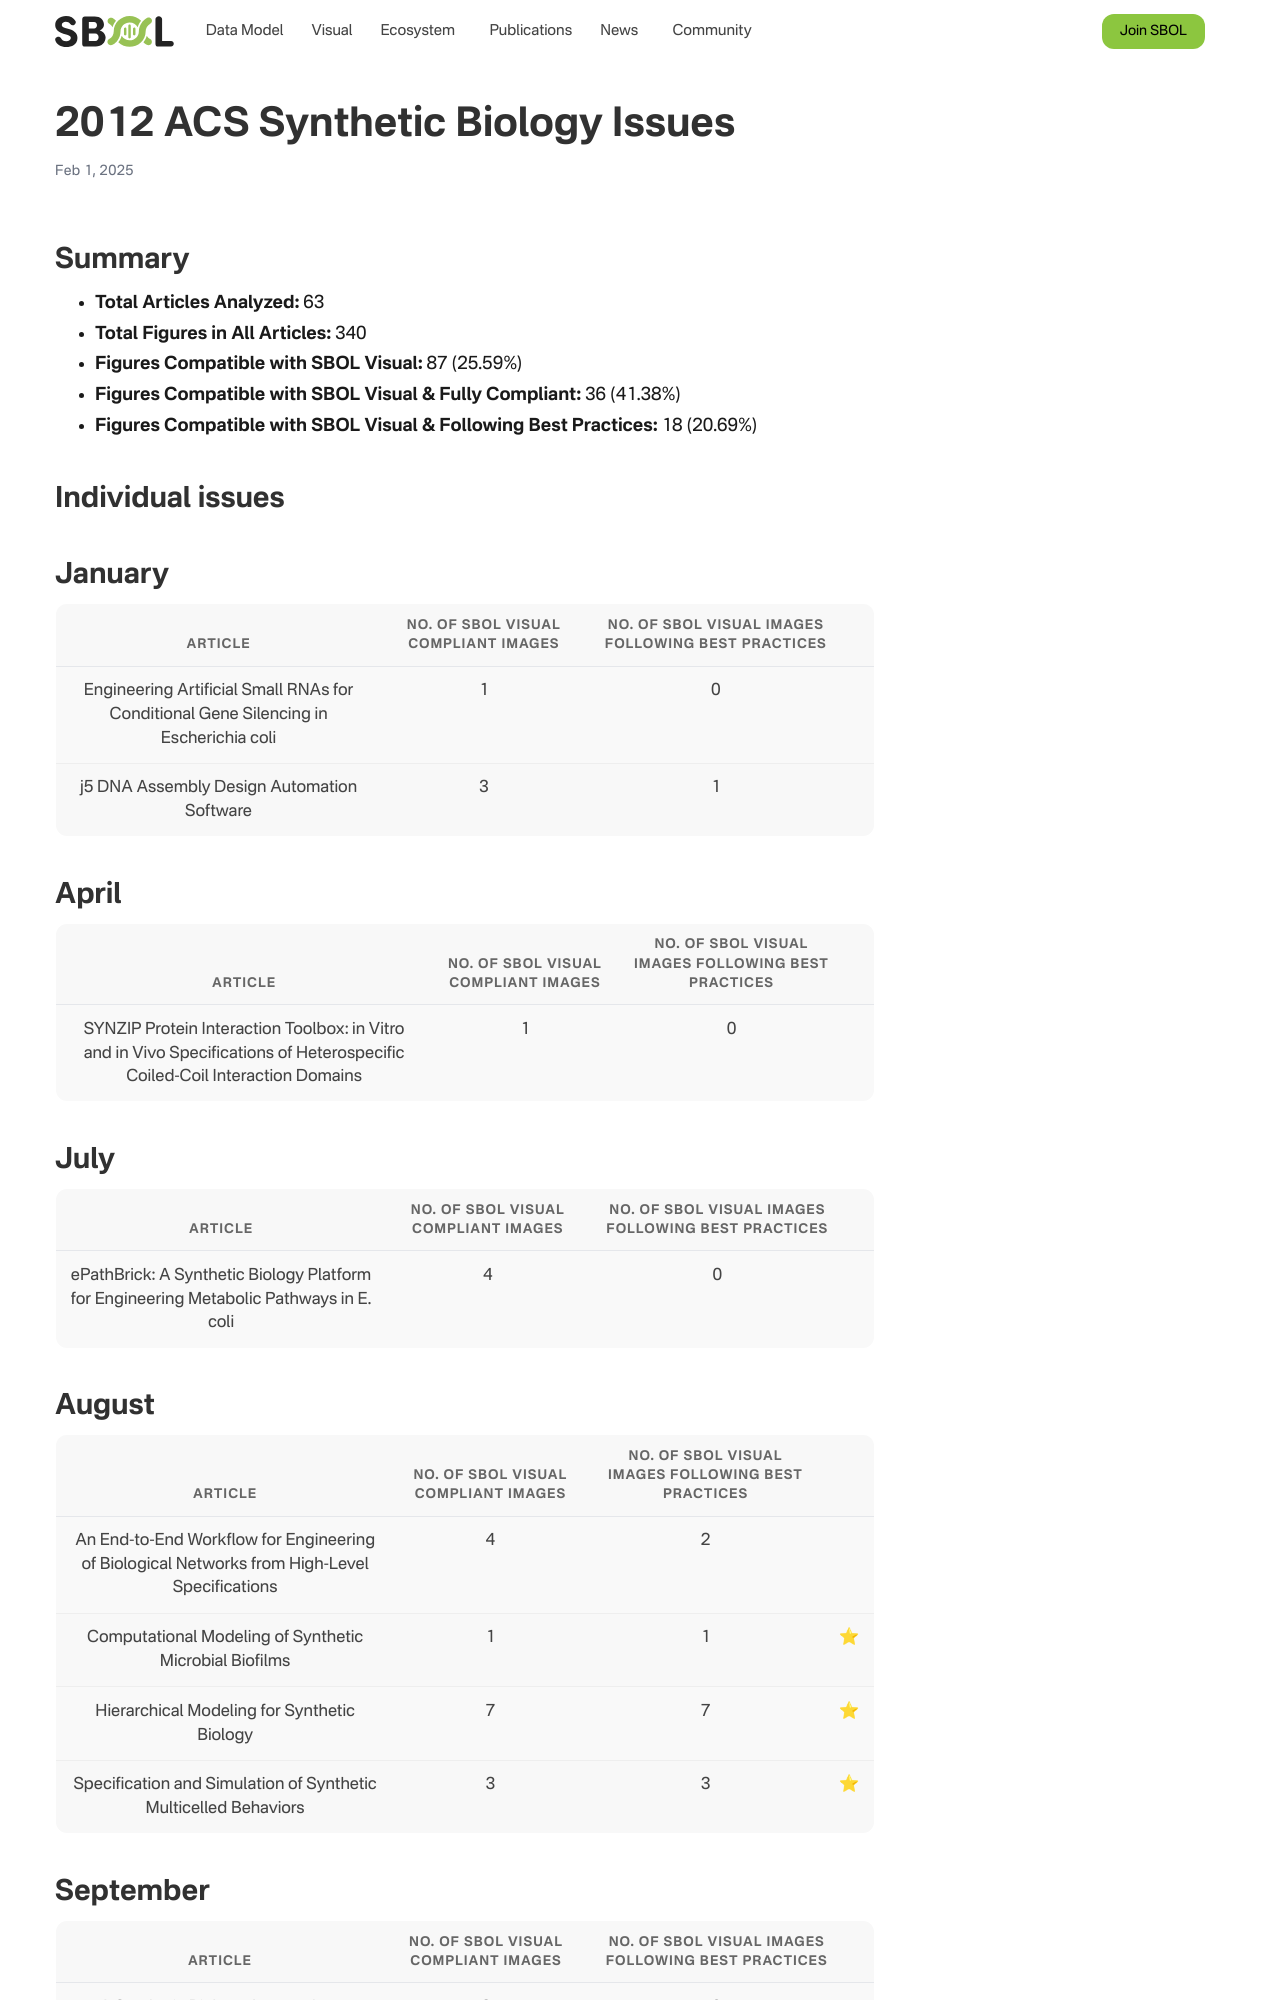

repository: SynBioDex/SbolStandardWebsite · page: sbolv-10-years/acs-2012/index.html · generator: jekyll

---  
title: 2012 ACS Synthetic Biology Issues  
  
# View.  
#   1 = List  
#   2 = Compact  
#   3 = Card  
#   4 = Citation  
view: 3  
date: 2025-02-01  
  
# Optional header image (relative to `static/img/` folder).  
header:  
  caption: ""  
  image: ""  
---
## Summary
  
- **Total Articles Analyzed:** 63  
- **Total Figures in All Articles:** 340  
- **Figures Compatible with SBOL Visual:** 87 (25.59%)  
- **Figures Compatible with SBOL Visual & Fully Compliant:** 36 (41.38%)  
- **Figures Compatible with SBOL Visual & Following Best Practices:** 18 (20.69%)
## Individual issues

## January

|Article|No. of SBOL Visual compliant images|No. of SBOL Visual images following Best practices||
| :---: | :---: | :---: | :---: |
|Engineering Artificial Small RNAs for Conditional Gene Silencing in Escherichia coli|1|0||
|j5 DNA Assembly Design Automation Software|3|1||

## April

|Article|No. of SBOL Visual compliant images|No. of SBOL Visual images following Best practices||
| :---: | :---: | :---: | :---: |
|SYNZIP Protein Interaction Toolbox: in Vitro and in Vivo Specifications of Heterospecific Coiled-Coil Interaction Domains|1|0||

## July

|Article|No. of SBOL Visual compliant images|No. of SBOL Visual images following Best practices||
| :---: | :---: | :---: | :---: |
|ePathBrick: A Synthetic Biology Platform for Engineering Metabolic Pathways in E. coli|4|0||
